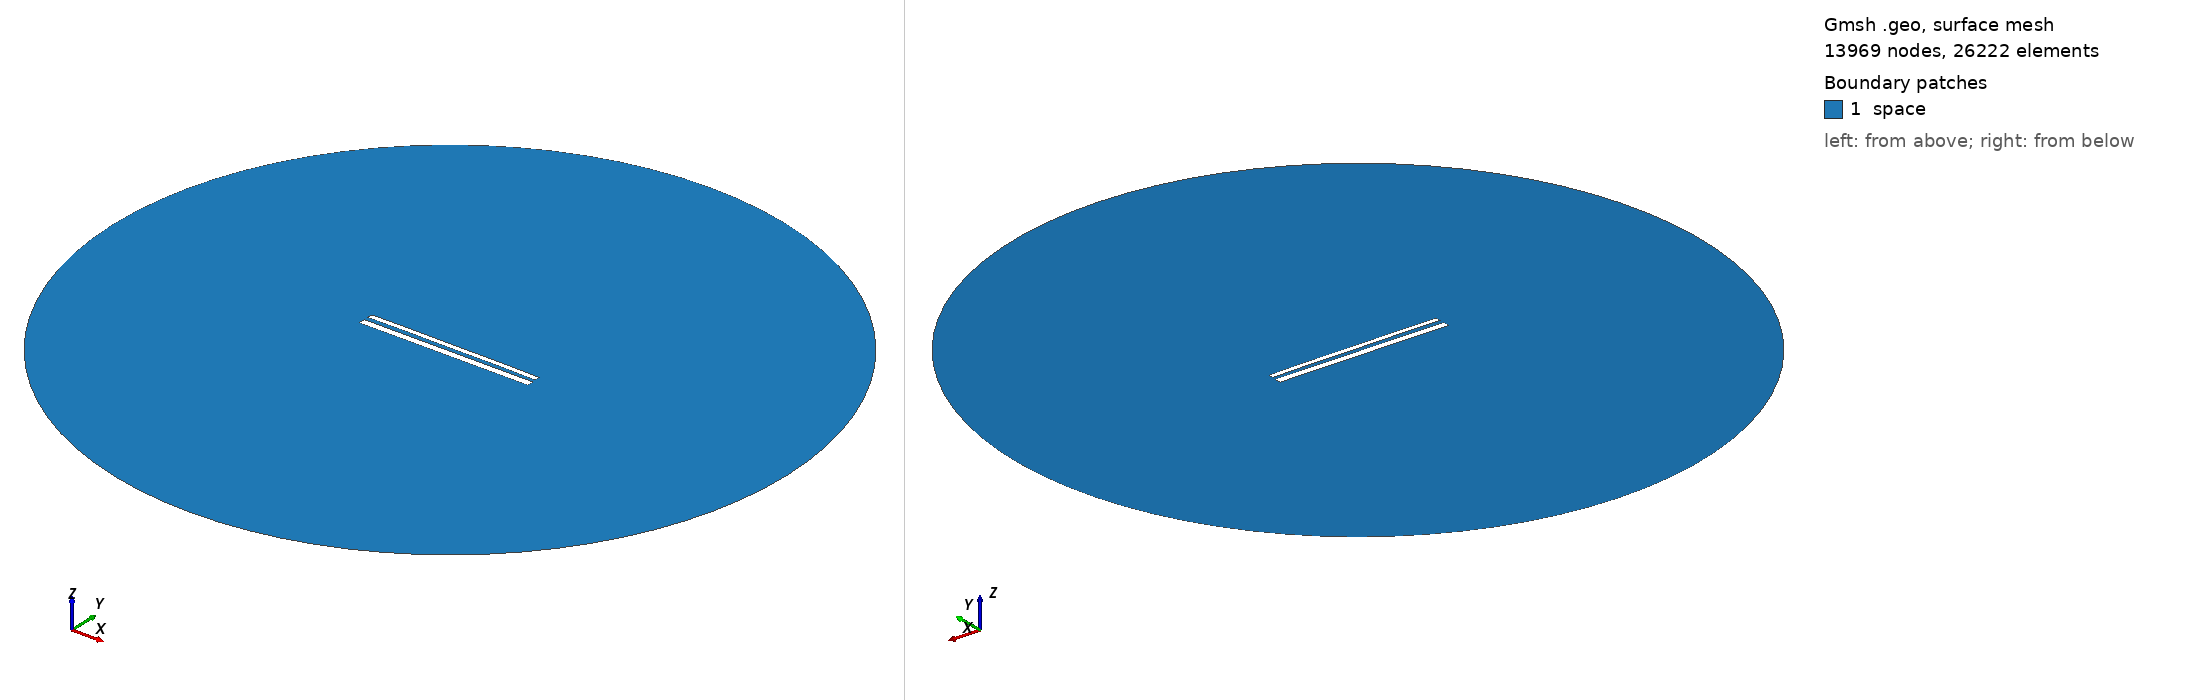

Gmsh geometry script, surface-meshed: 13969 nodes, 26222 surface elements. Boundary patches (legend numbers): 1 space. Left view from above one corner, right view from below the opposite corner. Legend entries are the model's physical surfaces. The drawing asked Gmsh for element sizes between 1% and 20% of the model's largest extent; the script's own settings can give other sizes.

=== 11964.geo (drawn) ===
//---------------------------------------
// Geometry kernel
//---------------------------------------

SetFactory("OpenCASCADE");



//---------------------------------------
// Parameters of the geometry
//---------------------------------------

// Overetch of the upper plate
overetch = 0.375;

// Distance between the plates
distance = 2.5;

// Discretization over the x axis (for the deformation)
nx = 50; 

// Length of the plate
L = 100 - overetch; 

// Number of modes
n = 4; 

// 1st mode coefficient
coeff(1) = -0.15;
beta(1) = 0.596864 * 3.1415926535 / L;

// 2nd mode coefficient
coeff(2) = 0.07499999999999998;
beta(2) = 1.49418 * 3.1415926535 / L;

// 3rd mode coefficient
coeff(3) = 0.0;
beta(3) = 2.50025 * 3.1415926535 / L;

// 4th mode coefficient
coeff(4) = 0.07499999999999998;
beta(4) = 3.49999 * 3.1415926535 / L;



//---------------------------------------
// Upper plate (deformed rectangle)
//---------------------------------------

// Coordiantes of the upper plate
xmin = -50;
xmax = 50 - overetch;

// Height of the upper plate
yheight = 4 - 2 * overetch;

// Indexes of the points
UpperID[] = {};
LowerID[] = {};
LeftID[] = {};
RightID[] = {};

// Point index
p = 1;

// Horizontal edges
For i In {1:nx}
    x = xmin + (i-1)*(xmax - xmin)/(nx-1);

    y_bottom = distance / 2 + overetch;
    For j In {1:n}
        C = (Cosh(beta(j)*L) + Cos(beta(j)*L)) / (Sinh(beta(j)*L) + Sin(beta(j)*L));
        y_bottom  = y_bottom + coeff(j) * (Cosh(beta(j)*(x+50)) - Cos(beta(j)*(x+50)) - C * (Sinh(beta(j)*(x+50)) - Sin(beta(j)*(x+50))));
    EndFor

    y_top = y_bottom + yheight;

    Point(p) = {x, y_top, 0, 1.0};
    UpperID[i] = p;
    p = p + 1;

    Point(p) = {x, y_bottom, 0, 1.0};
    LowerID[i] = p;
    p = p + 1;
EndFor

// Create point lists
UpperPts[] = {}; LowerPts[] = {};
For i In {1:nx}
  UpperPts[] += {UpperID[i]};
  LowerPts[] += {LowerID[i]};
EndFor

// Build splines
Spline(1) = {UpperPts[]};
Spline(2) = {LowerPts[]};
Line(3) = {LowerPts[nx-1], UpperPts[nx-1]};
Line(4) = {LowerPts[0], UpperPts[0]};

// Build the plane surface
Curve Loop(1) = {2, 3, -1, -4};
Plane Surface(1) = {1};



//---------------------------------------
// Lower plate (rectangle)
//---------------------------------------

// Vertices
Point(1001) = {-50, -1, 0, 1.0};
Point(1002) = { 50, -1, 0, 1.0};
Point(1003) = { 50,  -5, 0, 1.0};
Point(1004) = {-50,  -5, 0, 1.0};

// Edges
Line(5) = {1001, 1002};
Line(6) = {1002, 1003};
Line(7) = {1003, 1004};
Line(8) = {1004, 1001};

// Plane surface
Line Loop(2) = {5, 6, 7, 8};
Plane Surface(2) = {2}; 



//---------------------------------------
// Outer (fictious) boundary
//---------------------------------------

// Points
Point(1005) = {0, 0, 0};       // Center
Point(1006) = {200, 0, 0};     // Start point
Point(1007) = {0, 200, 0};     // 90 degrees
Point(1008) = {-200, 0, 0};    // 180 degrees
Point(1009) = {0, -200, 0};    // 270 degrees

// Circle arcs (each needs start, center, end)
Circle(9) = {1006, 1005, 1007};
Circle(10) = {1007, 1005, 1008};
Circle(11) = {1008, 1005, 1009};
Circle(12) = {1009, 1005, 1006};

// Plane surface for the entire domain
Curve Loop(3) = {9, 10, 11, 12};
Surface(3) = {3};

// Subtract the plates from the whole domain to obtain the actual domain where we want to solve the equations
BooleanDifference{ Surface{3}; Delete; }{ Surface{1}; Surface{2}; Delete; }




//---------------------------------------
// Transfinite Lines/Curves
//---------------------------------------

// Set the number of points on the boundaries
r = 7;

// Plates
Transfinite Curve {1, 2} = 50*r Using Progression 1;
Transfinite Curve {3, 4} = 2*r Using Progression 1;
Transfinite Line {5, 7} = 50*r Using Progression 1;
Transfinite Line {6, 8} = 2*r Using Progression 1;

// Outer boundary
Transfinite Line {9, 10, 11, 12} = 20 Using Progression 1;



//---------------------------------------
// Physical groups
//---------------------------------------                

// Physical curves (boundaries)
Physical Line("force_segment", 10) = {2};
Physical Line("upper_plate", 11) = {1, 3, 4};
Physical Line("lower_plate", 12) = {5, 6, 7, 8};
Physical Line("boundary", 20) = {9, 10, 11, 12};

// Physical Surfaces
Physical Surface("space", 30) = {3};



//---------------------------------------
// 6. Generate the Mesh
//---------------------------------------

// 2D mesh generation
Mesh 2;
